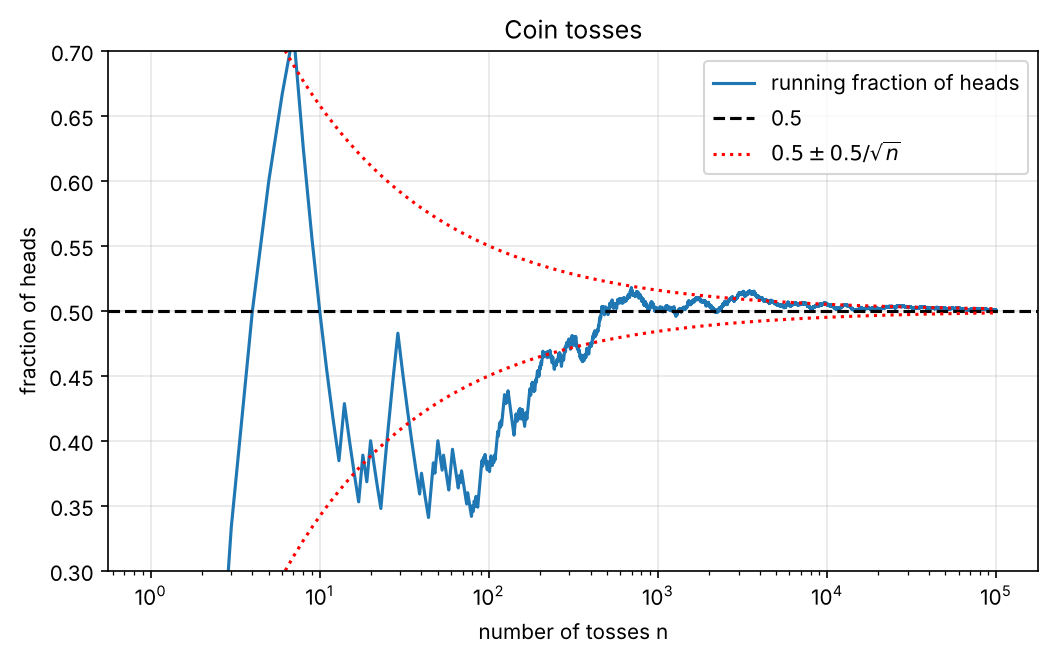

The file beside this chart, header and first rows:
n, fraction_heads
1, 0.000000
2, 0.000000
3, 0.3333
4, 0.5
5, 0.6
6, 0.6667
7, 0.7143
8, 0.625
9, 0.5556
10, 0.5
11, 0.4545
12, 0.4167
13, 0.3846
14, 0.4286
15, 0.4
16, 0.375
17, 0.3529
18, 0.3889
19, 0.3684
20, 0.4
21, 0.381
22, 0.3636
23, 0.3478
24, 0.375
25, 0.4
26, 0.4231
27, 0.4444
28, 0.4643
29, 0.4828
30, 0.4667
31, 0.4516
32, 0.4375
33, 0.4242
34, 0.4118
35, 0.4
36, 0.3889
37, 0.3784
38, 0.3684
39, 0.359
40, 0.375
41, 0.3659
42, 0.3571
43, 0.3488
44, 0.3409
45, 0.3556
46, 0.3696
47, 0.383
48, 0.375
49, 0.3878
50, 0.4
51, 0.3922
52, 0.3846
53, 0.3774
54, 0.3889
55, 0.3818
56, 0.375
57, 0.3684
58, 0.3621
59, 0.3729
60, 0.3833
... 99,940 more rows
